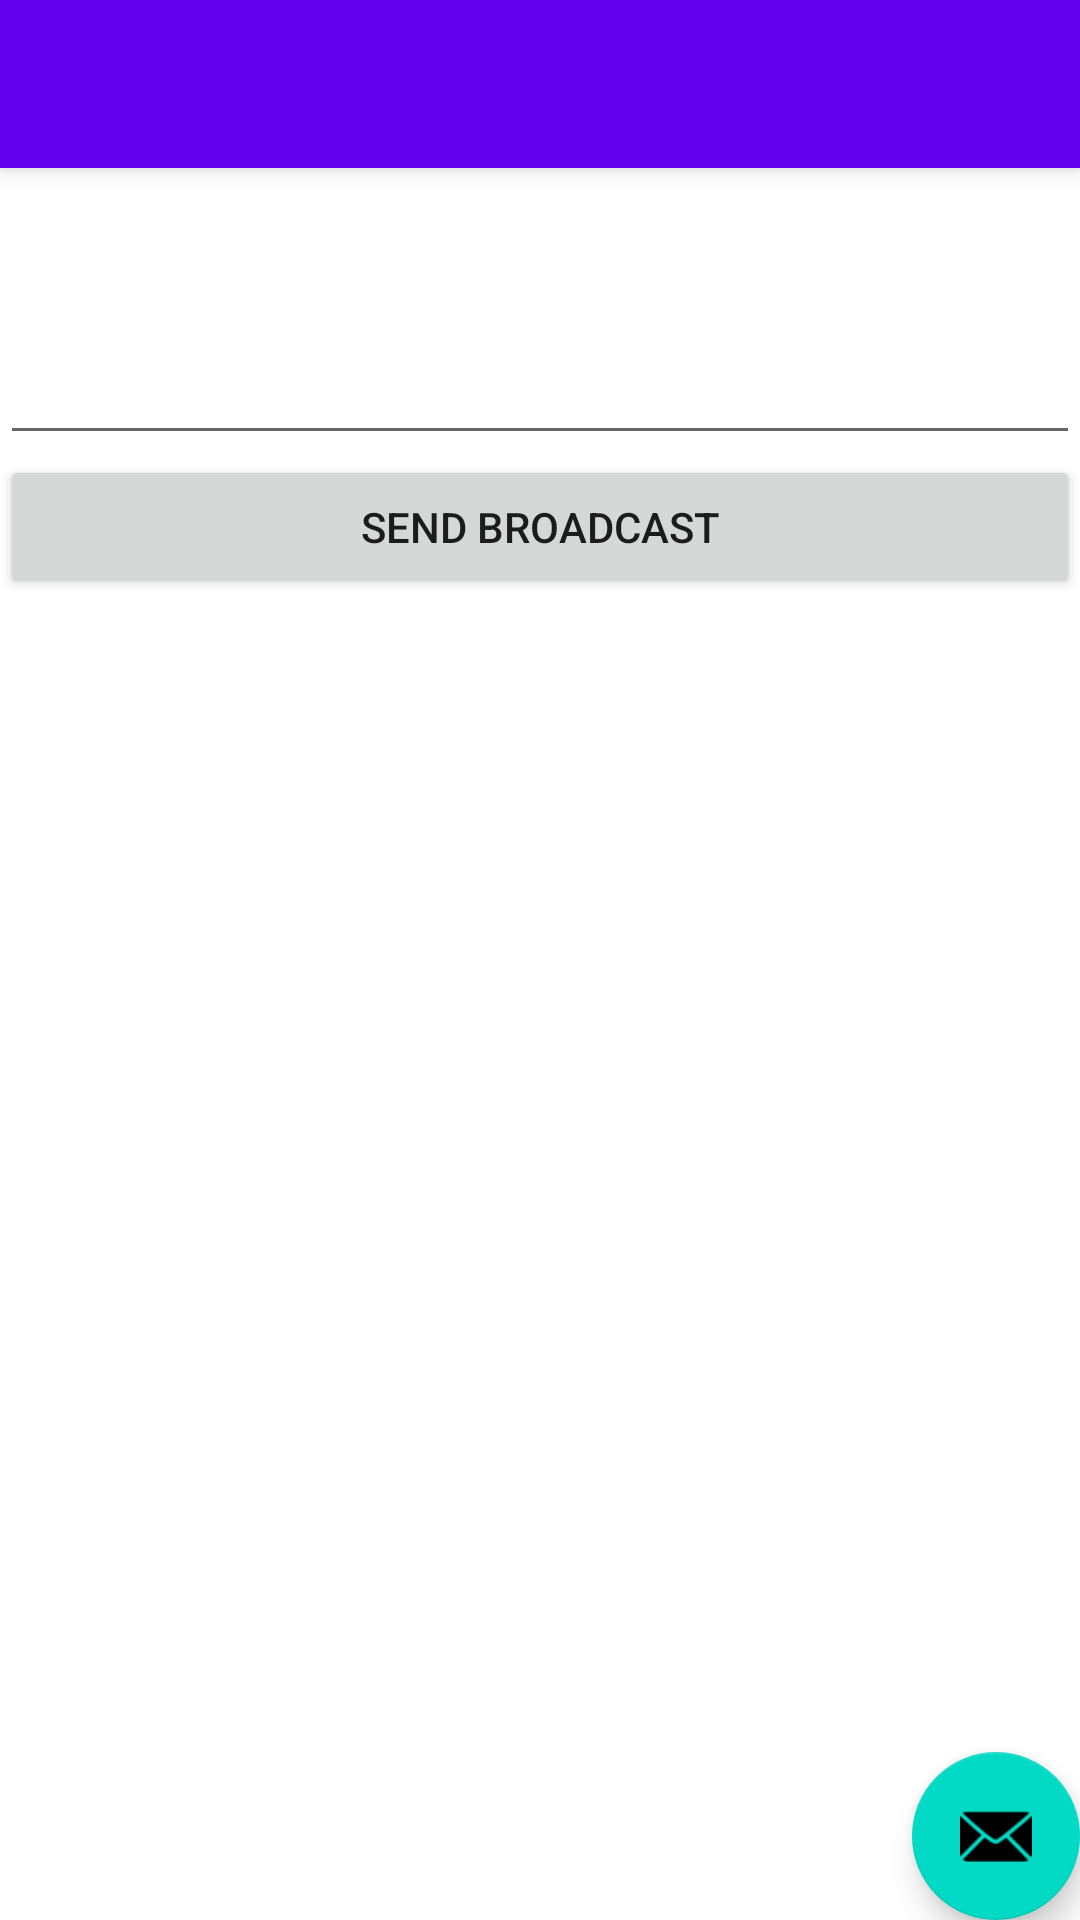

Produce the Android XML layout that renders to this screen, including the resource entries it uses.
<!-- AndroidManifest.xml: activity theme Theme.A2021_03_17a_sendCustomBCast.NoActionBar -->
<!-- res/layout/activity_main.xml -->
<?xml version="1.0" encoding="utf-8"?>
<androidx.coordinatorlayout.widget.CoordinatorLayout xmlns:android="http://schemas.android.com/apk/res/android"
    xmlns:app="http://schemas.android.com/apk/res-auto"
    xmlns:tools="http://schemas.android.com/tools"
    android:layout_width="match_parent"
    android:layout_height="match_parent"
    tools:context=".MainActivity">

    <com.google.android.material.appbar.AppBarLayout
        android:layout_width="match_parent"
        android:layout_height="wrap_content"
        android:theme="@style/Theme.A2021_03_17a_sendCustomBCast.AppBarOverlay">

        <androidx.appcompat.widget.Toolbar
            android:id="@+id/toolbar"
            android:layout_width="match_parent"
            android:layout_height="?attr/actionBarSize"
            android:background="?attr/colorPrimary"
            app:popupTheme="@style/Theme.A2021_03_17a_sendCustomBCast.PopupOverlay" />

    </com.google.android.material.appbar.AppBarLayout>

    <com.google.android.material.floatingactionbutton.FloatingActionButton
        android:id="@+id/fab"
        android:layout_width="wrap_content"
        android:layout_height="wrap_content"
        android:layout_gravity="bottom|end"
        android:layout_margin="@dimen/fab_margin"
        app:srcCompat="@android:drawable/ic_dialog_email" />

    <include layout="@layout/content_main" />

</androidx.coordinatorlayout.widget.CoordinatorLayout>
<!-- res/layout/content_main.xml (included above) -->
<?xml version="1.0" encoding="utf-8"?>
<androidx.constraintlayout.widget.ConstraintLayout xmlns:android="http://schemas.android.com/apk/res/android"
    xmlns:app="http://schemas.android.com/apk/res-auto"
    xmlns:tools="http://schemas.android.com/tools"
    android:layout_width="match_parent"
    android:layout_height="match_parent"
    app:layout_behavior="@string/appbar_scrolling_view_behavior">


    <Button
        android:id="@+id/send_broadcast_button"
        android:layout_width="0dp"
        android:layout_height="wrap_content"
        android:text="Send Broadcast"
        app:layout_constraintEnd_toEndOf="parent"
        app:layout_constraintStart_toStartOf="parent"
        app:layout_constraintTop_toBottomOf="@+id/broadcast_text" />

    <EditText
        android:id="@+id/broadcast_text"
        android:layout_width="0dp"
        android:layout_height="wrap_content"
        android:layout_marginTop="8dp"
        android:text=""
        android:textSize="36sp"
        app:layout_constraintBottom_toBottomOf="parent"
        app:layout_constraintEnd_toEndOf="parent"
        app:layout_constraintHorizontal_bias="0.0"
        app:layout_constraintStart_toStartOf="parent"
        app:layout_constraintTop_toTopOf="parent"
        app:layout_constraintVertical_bias="0.044" />
</androidx.constraintlayout.widget.ConstraintLayout>
<!-- resources referenced by this layout -->
<resources>
  <style name="Theme.A2021_03_17a_sendCustomBCast.AppBarOverlay" parent="ThemeOverlay.AppCompat.Dark.ActionBar" />
  <style name="Theme.A2021_03_17a_sendCustomBCast.PopupOverlay" parent="ThemeOverlay.AppCompat.Light" />
  <style name="Theme.A2021_03_17a_sendCustomBCast.NoActionBar">
          <item name="windowActionBar">false</item>
          <item name="windowNoTitle">true</item>
      </style>
</resources>
